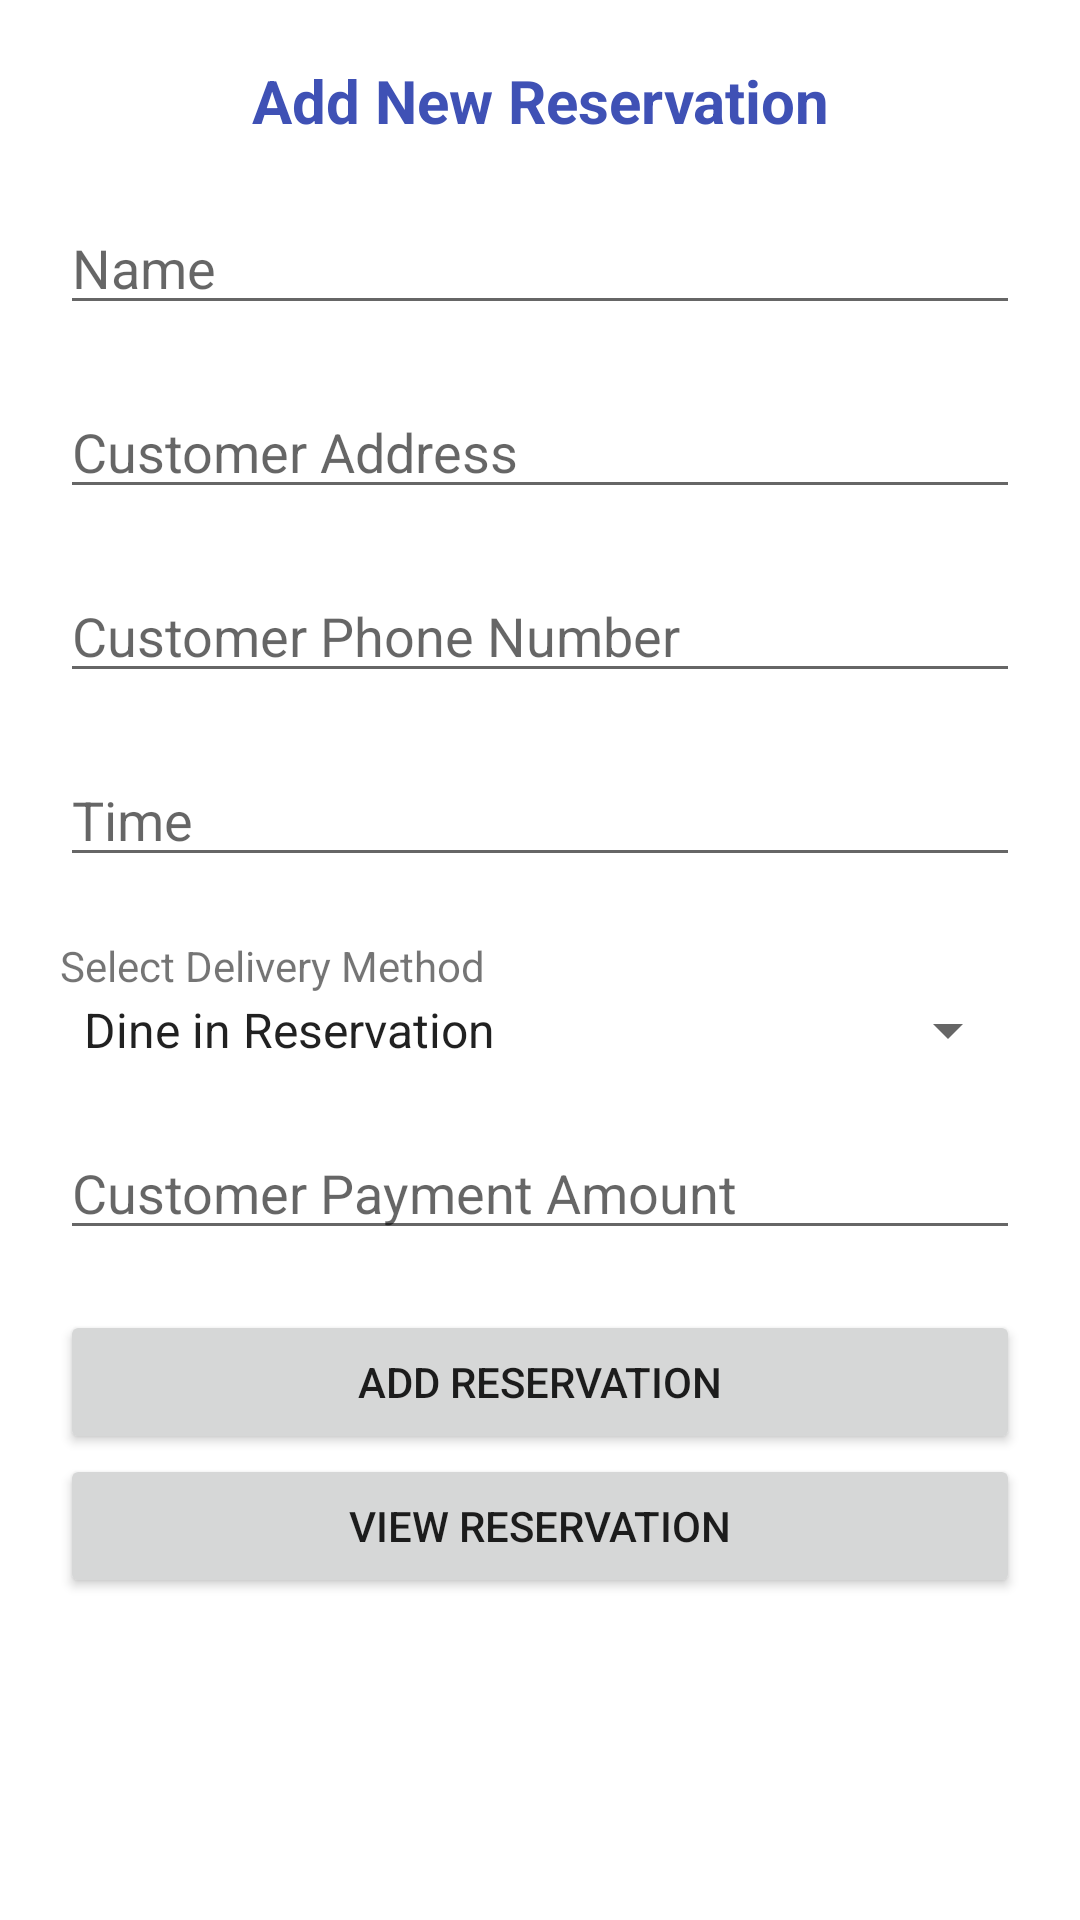

Here is an Android app screen rendered from its layout file. Give the layout XML and the strings, colors and styles it references.
<!-- AndroidManifest.xml: application theme Theme.Assign2 -->
<!-- res/layout/activity_employee_main.xml -->
<?xml version="1.0" encoding="utf-8"?>
<LinearLayout xmlns:android="http://schemas.android.com/apk/res/android"
    xmlns:app="http://schemas.android.com/apk/res-auto"
    xmlns:tools="http://schemas.android.com/tools"
    android:layout_width="match_parent"
    android:layout_height="match_parent"
    android:orientation="vertical"
    android:padding="20dp"
    tools:context=".EmployeeMain">

    <TextView
        android:id="@+id/tvTitle"
        android:layout_width="match_parent"
        android:layout_height="wrap_content"
        android:gravity="center_horizontal"
        android:text="@string/add_a_new_employee"
        android:textColor="#3F51B5"
        android:textSize="20sp"
        android:textStyle="bold" />

    <EditText
        android:id="@+id/etName"
        android:layout_width="match_parent"
        android:layout_height="wrap_content"
        android:layout_marginTop="20dp"
        android:ems="10"
        android:hint="Name"
        android:inputType="textPersonName" />

    <EditText
        android:id="@+id/etAddress"
        android:layout_width="match_parent"
        android:layout_height="wrap_content"
        android:layout_marginTop="20dp"
        android:ems="10"
        android:hint="Customer Address"
        android:inputType="textPersonName" />

    <EditText
        android:id="@+id/etPhone"
        android:layout_width="match_parent"
        android:layout_height="wrap_content"
        android:layout_marginTop="20dp"
        android:ems="10"
        android:hint="Customer Phone Number"
        android:inputType="textPersonName" />
    <EditText
        android:id="@+id/etTime"
        android:layout_width="match_parent"
        android:layout_height="wrap_content"
        android:layout_marginTop="20dp"
        android:ems="10"
        android:hint="Time"
        android:inputType="textPersonName" />


    <TextView
        android:id="@+id/tvSelectDept"
        android:layout_width="match_parent"
        android:layout_height="wrap_content"
        android:layout_marginTop="20dp"
        android:text="@string/select_department" />

    <Spinner
        android:id="@+id/spinnerDepartment"
        android:layout_width="match_parent"
        android:layout_height="wrap_content"
        android:entries="@array/departments" />

    <EditText
        android:id="@+id/etSalary"
        android:layout_width="match_parent"
        android:layout_height="wrap_content"
        android:layout_marginTop="20dp"
        android:layout_marginBottom="20dp"
        android:ems="10"
        android:hint="Customer Payment Amount"
        android:inputType="number" />

    <Button
        android:id="@+id/btAdd"
        android:layout_width="match_parent"
        android:layout_height="wrap_content"
        android:text="@string/add_employee" />

    <Button
        android:id="@+id/btView"
        android:layout_width="match_parent"
        android:layout_height="wrap_content"
        android:text="@string/view_employee" />

</LinearLayout>
<!-- resources referenced by this layout -->
<resources>
  <array name="departments">
          <item>Dine in Reservation</item>
          <item>Pick Up</item>
          <item>Food Delivery</item>
  
      </array>
  <string name="add_a_new_employee">Add New Reservation</string>
  <string name="add_employee">Add Reservation</string>
  <string name="select_department">Select Delivery Method</string>
  <string name="view_employee">View Reservation</string>
  <style name="Theme.Assign2" parent="Theme.MaterialComponents.DayNight.DarkActionBar">
          
          <item name="colorPrimary">@color/purple_500</item>
          <item name="colorPrimaryVariant">@color/purple_700</item>
          <item name="colorOnPrimary">@color/white</item>
          
          <item name="colorSecondary">@color/teal_200</item>
          <item name="colorSecondaryVariant">@color/teal_700</item>
          <item name="colorOnSecondary">@color/black</item>
          
          <item name="android:statusBarColor" tools:targetApi="l">?attr/colorPrimaryVariant</item>
          
      </style>
  <!-- not gathered from this repository: default colours our renderer supplied (Android Studio template values) -->
  <color name="purple_500">#FF6200EE</color>
  <color name="purple_700">#FF3700B3</color>
  <color name="teal_200">#FF03DAC5</color>
  <color name="teal_700">#FF018786</color>
  <color name="black">#FF000000</color>
  <color name="white">#FFFFFFFF</color>
</resources>
